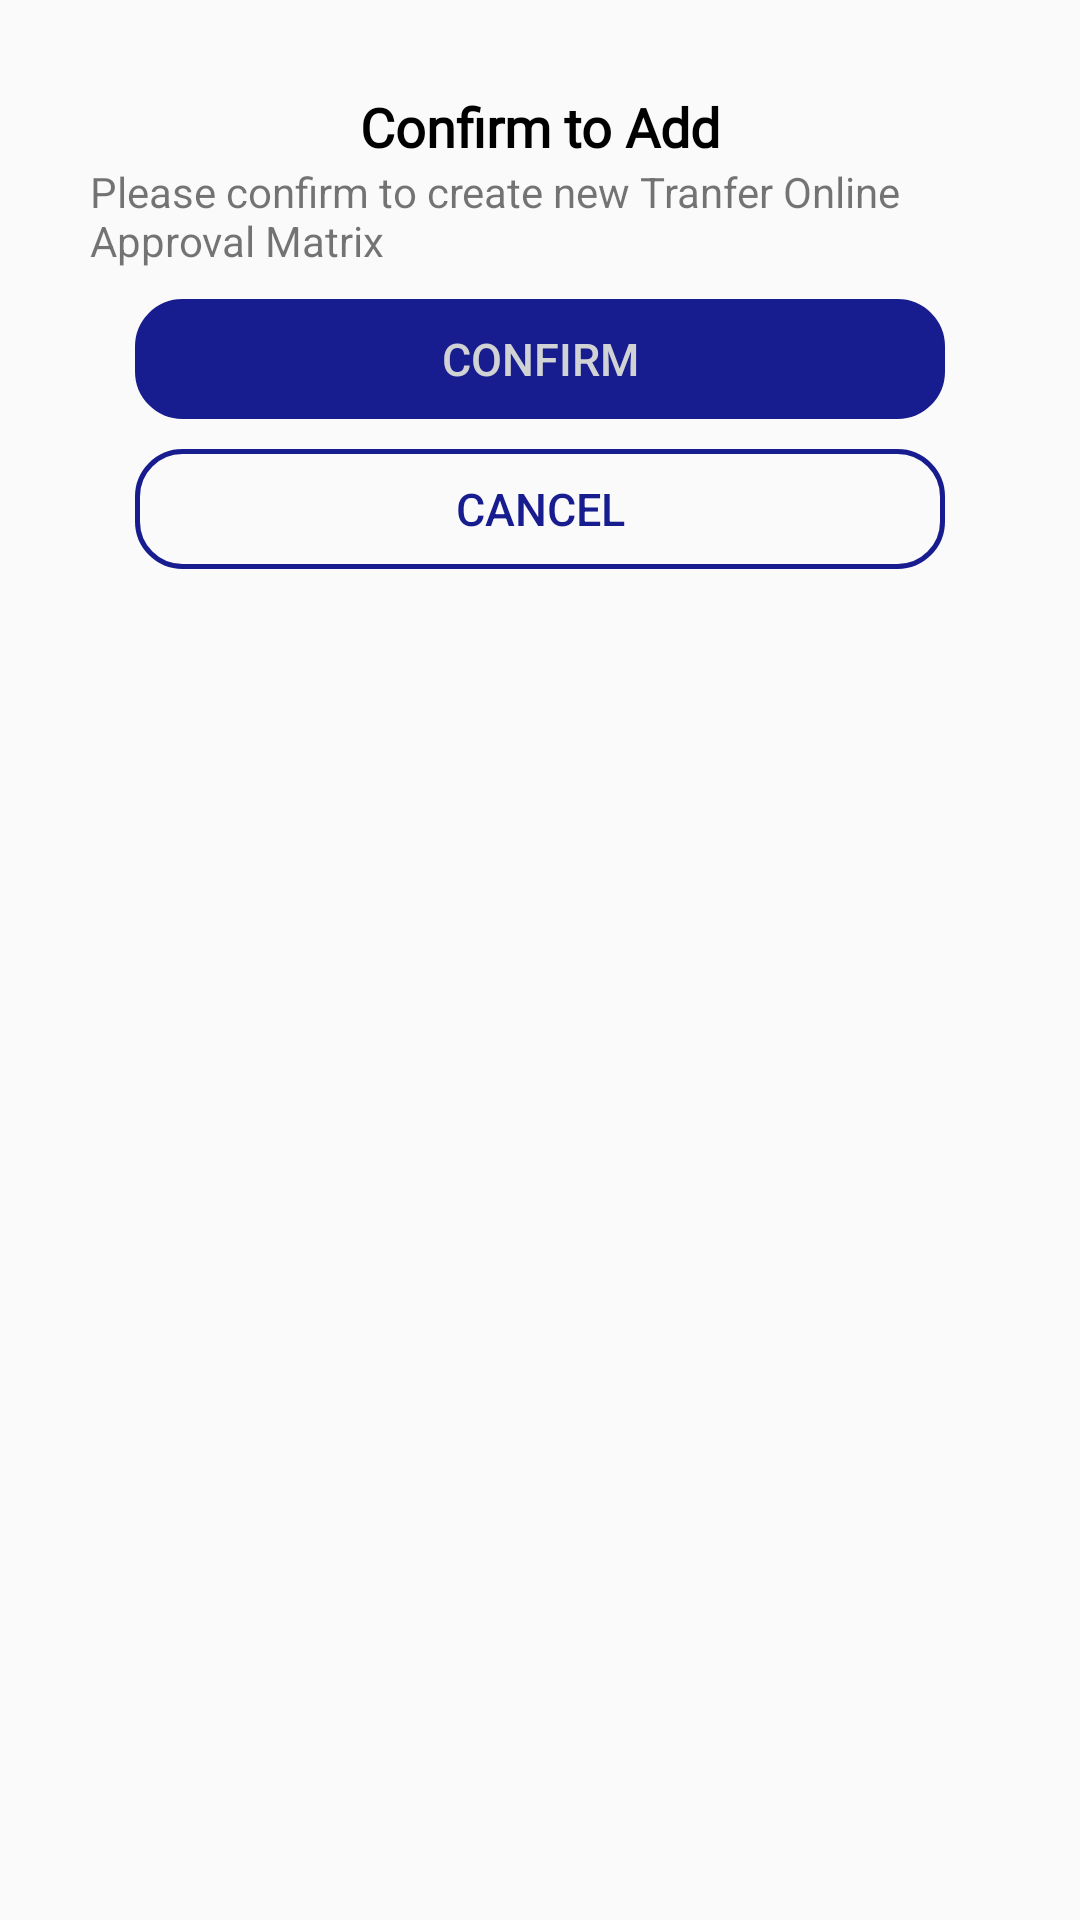

Layout XML and referenced resources for this Android screen:
<!-- AndroidManifest.xml: application theme Theme.UIEnouvo -->
<!-- res/layout/confirm_add_dialog.xml -->
<?xml version="1.0" encoding="utf-8"?>
<androidx.constraintlayout.widget.ConstraintLayout xmlns:android="http://schemas.android.com/apk/res/android"
    android:layout_width="match_parent"
    android:layout_height="wrap_content"
    android:padding="30dp"
    android:background="@drawable/bg_dialog"
    xmlns:app="http://schemas.android.com/apk/res-auto">

    <TextView
        android:id="@+id/title"
        android:layout_width="match_parent"
        android:layout_height="wrap_content"
        app:layout_constraintTop_toTopOf="parent"
        app:layout_constraintStart_toStartOf="parent"
        app:layout_constraintEnd_toEndOf="parent"
        android:text="Confirm to Add"
        android:gravity="center"
        android:fontFamily="@font/poppins"
        android:textSize="18sp"
        android:textColor="@color/black"
        android:textStyle="bold"
        />

    <TextView
        android:id="@+id/detail"
        android:layout_width="wrap_content"
        android:layout_height="wrap_content"
        app:layout_constraintStart_toStartOf="@+id/title"
        app:layout_constraintEnd_toEndOf="@+id/title"
        app:layout_constraintTop_toBottomOf="@+id/title"
        android:text="Please confirm to create new Tranfer Online Approval Matrix"
        />

    <LinearLayout
        android:layout_width="match_parent"
        android:layout_height="wrap_content"
        app:layout_constraintTop_toBottomOf="@+id/detail"
        android:paddingTop="10dp"
        android:paddingBottom="10dp"
        android:paddingStart="15dp"
        android:paddingEnd="15dp"
        android:orientation="vertical">
        <Button
            android:layout_width="match_parent"
            android:layout_height="40dp"
            android:text="Confirm"
            android:textAllCaps="true"
            android:textSize="15sp"
            android:textColor="#D1D2D4"
            android:background="@drawable/button_border"
            android:backgroundTint="#171C8F"
            />

        <Button
            android:layout_width="match_parent"
            android:layout_height="40dp"
            android:text="Cancel"
            textAllCaps="true"
            android:layout_marginTop="10dp"
            android:textSize="15sp"
            android:textColor="#171C8F"
            android:background="@drawable/button_border"

            />

    </LinearLayout>

</androidx.constraintlayout.widget.ConstraintLayout>
<!-- resources referenced by this layout -->
<resources>
  <!-- drawable button_border (drawable) -->
  <?xml version="1.0" encoding="utf-8"?>
  <shape xmlns:android="http://schemas.android.com/apk/res/android">
      <stroke android:color="#171C8F" android:width="1.5dp" />
      <corners android:radius="15dp"/>
  
  </shape>
  <style name="Theme.UIEnouvo" parent="Theme.AppCompat.Light.NoActionBar">
          
          <item name="colorPrimary">@color/purple_500</item>
          <item name="colorPrimaryVariant">@color/purple_700</item>
          <item name="colorOnPrimary">@color/white</item>
          
          <item name="colorSecondary">@color/teal_200</item>
          <item name="colorSecondaryVariant">@color/teal_700</item>
          <item name="colorOnSecondary">@color/black</item>
          
          <item name="android:statusBarColor" tools:targetApi="l">?attr/colorPrimaryVariant</item>
          
      </style>
  <!-- not gathered from this repository: default colours our renderer supplied (Android Studio template values) -->
  <color name="purple_500">#FF6200EE</color>
  <color name="purple_700">#FF3700B3</color>
  <color name="teal_200">#FF03DAC5</color>
  <color name="teal_700">#FF018786</color>
  <color name="black">#FF000000</color>
  <color name="white">#FFFFFFFF</color>
</resources>
